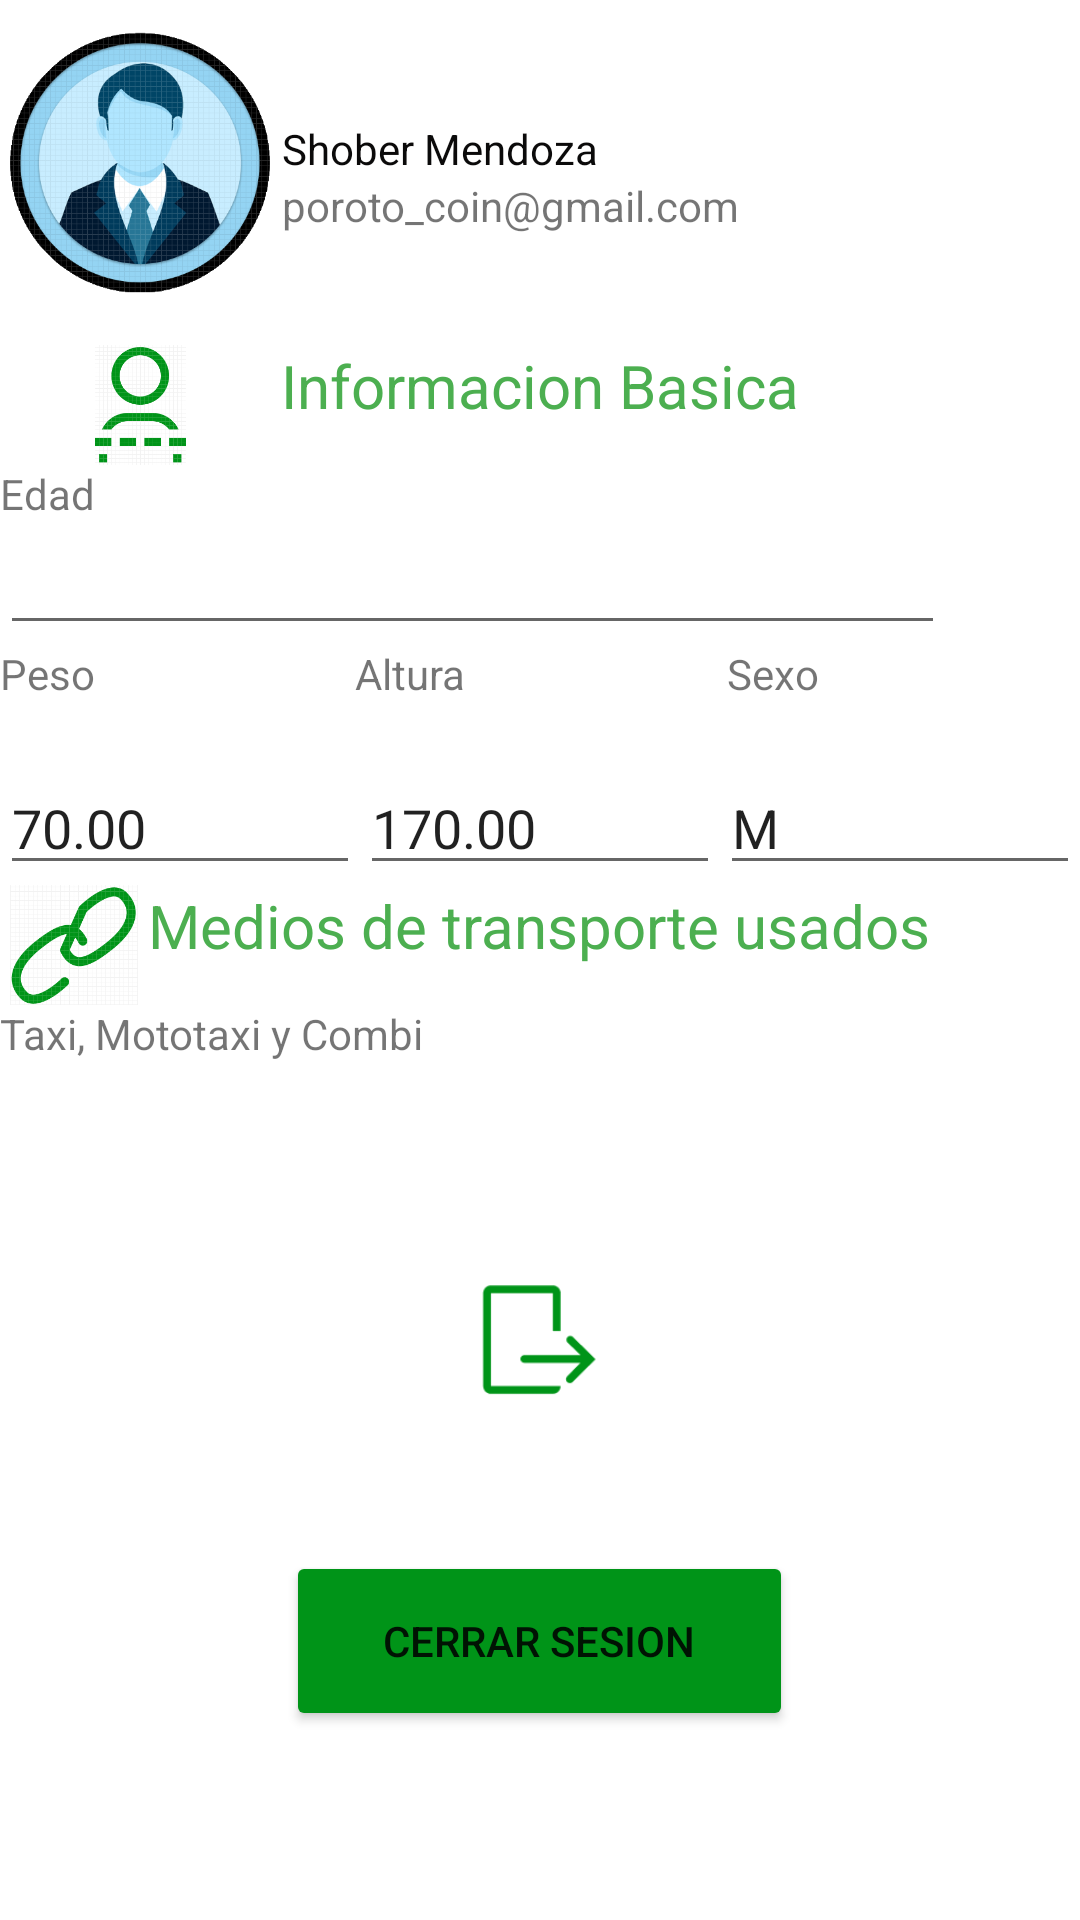

The Android layout XML behind this screen, and the referenced resources:
<!-- AndroidManifest.xml: application theme Theme.IS3TestsProject -->
<!-- res/layout/fragment_profile.xml -->
<?xml version="1.0" encoding="utf-8"?>
<androidx.constraintlayout.widget.ConstraintLayout xmlns:android="http://schemas.android.com/apk/res/android"
    xmlns:app="http://schemas.android.com/apk/res-auto"
    xmlns:tools="http://schemas.android.com/tools"
    android:id="@+id/constraint_profile"
    android:layout_width="match_parent"
    android:layout_height="match_parent"
    android:background="@color/quantum_brown200"
    tools:context=".ui.profile.ProfileFragment">

    <LinearLayout
        android:id="@+id/linear_profile"
        android:layout_width="match_parent"
        android:layout_height="match_parent"
        android:orientation="vertical"
        app:layout_constraintBottom_toBottomOf="parent"
        app:layout_constraintEnd_toEndOf="parent"
        app:layout_constraintHorizontal_bias="0.0"
        app:layout_constraintStart_toStartOf="parent"
        app:layout_constraintTop_toTopOf="parent"
        app:layout_constraintVertical_bias="0.0">

        <TextView
            android:id="@+id/text_profile"
            android:layout_width="match_parent"
            android:layout_height="0dp"
            android:layout_marginStart="8dp"
            android:layout_marginTop="8dp"
            android:layout_marginEnd="8dp"
            android:textAlignment="center"
            android:textSize="0sp" />

        <LinearLayout
            android:id="@+id/linear"
            android:layout_width="match_parent"
            android:layout_height="107dp"
            android:orientation="horizontal">

            <ImageView
                android:id="@+id/imageView3"
                android:layout_width="94dp"
                android:layout_height="93dp"
                android:src="@drawable/perfil"
                tools:layout_editor_absoluteX="16dp"
                tools:layout_editor_absoluteY="126dp" />

            <LinearLayout
                android:id="@+id/linear_nombre"
                android:layout_width="match_parent"
                android:layout_height="match_parent"
                android:orientation="vertical">

                <TextView
                    android:id="@+id/textView"
                    android:layout_width="match_parent"
                    android:layout_height="32dp" />

                <TextView
                    android:id="@+id/Nombre"
                    android:layout_width="match_parent"
                    android:layout_height="wrap_content"
                    android:text="Shober Mendoza"
                    android:textColor="#0B0A0A" />

                <TextView
                    android:id="@+id/Correo"
                    android:layout_width="match_parent"
                    android:layout_height="wrap_content"
                    android:text="poroto_coin@gmail.com" />

                <TextView
                    android:id="@+id/textView4"
                    android:layout_width="match_parent"
                    android:layout_height="32dp" />
            </LinearLayout>

        </LinearLayout>

        <LinearLayout
            android:id="@+id/linear_informacion"
            android:layout_width="match_parent"
            android:layout_height="40dp"
            android:orientation="horizontal">

            <ImageView
                android:id="@+id/imageView4"
                android:layout_width="0dp"
                android:layout_height="wrap_content"
                android:layout_weight="1"
                android:src="@drawable/info" />

            <TextView
                android:id="@+id/text_info"
                android:layout_width="wrap_content"
                android:layout_height="match_parent"
                android:layout_weight="1"
                android:text="Informacion Basica"
                android:textColor="#4CAF50"
                android:textSize="20sp" />

        </LinearLayout>

        <LinearLayout
            android:id="@+id/linear_edad"
            android:layout_width="match_parent"
            android:layout_height="60dp"
            android:orientation="vertical">

            <TextView
                android:id="@+id/text_Edad"
                android:layout_width="145dp"
                android:layout_height="wrap_content"
                android:layout_weight="1"
                android:text="Edad" />

            <EditText
                android:id="@+id/edad"
                android:layout_width="315dp"
                android:layout_height="40dp"
                android:layout_weight="1"
                android:ems="10"
                android:inputType="textPersonName"
                tools:text="22 años(17 Noviembre de 1970)" />
        </LinearLayout>

        <LinearLayout
            android:id="@+id/linear_pe_al_se"
            android:layout_width="match_parent"
            android:layout_height="80dp"
            android:orientation="vertical">

            <LinearLayout
                android:id="@+id/Peso"
                android:layout_width="match_parent"
                android:layout_height="40dp"
                android:orientation="horizontal">

                <TextView
                    android:id="@+id/Peso_id"
                    android:layout_width="wrap_content"
                    android:layout_height="wrap_content"
                    android:layout_weight="1"
                    android:text="Peso" />

                <TextView
                    android:id="@+id/Altura_id"
                    android:layout_width="wrap_content"
                    android:layout_height="wrap_content"
                    android:layout_weight="1"
                    android:text="Altura" />

                <TextView
                    android:id="@+id/Sexo_id"
                    android:layout_width="wrap_content"
                    android:layout_height="wrap_content"
                    android:layout_weight="1"
                    android:text="Sexo" />
            </LinearLayout>

            <LinearLayout
                android:layout_width="match_parent"
                android:layout_height="match_parent"
                android:orientation="horizontal">

                <EditText
                    android:id="@+id/peso"
                    android:layout_width="wrap_content"
                    android:layout_height="wrap_content"
                    android:layout_weight="1"
                    android:ems="10"
                    android:inputType="textPersonName"
                    android:text="70.00" />

                <EditText
                    android:id="@+id/altura"
                    android:layout_width="wrap_content"
                    android:layout_height="wrap_content"
                    android:layout_weight="1"
                    android:ems="10"
                    android:inputType="textPersonName"
                    android:text="170.00" />

                <EditText
                    android:id="@+id/sexo"
                    android:layout_width="wrap_content"
                    android:layout_height="wrap_content"
                    android:layout_weight="1"
                    android:ems="10"
                    android:inputType="textPersonName"
                    android:text="M" />

            </LinearLayout>
        </LinearLayout>

        <LinearLayout
            android:id="@+id/linear_medios"
            android:layout_width="match_parent"
            android:layout_height="40dp"
            android:orientation="horizontal">

            <ImageView
                android:id="@+id/imageView5"
                android:layout_width="0dp"
                android:layout_height="wrap_content"
                android:layout_weight="1"
                android:src="@drawable/medios" />

            <TextView
                android:id="@+id/text_MediosTransporte"
                android:layout_width="wrap_content"
                android:layout_height="match_parent"
                android:layout_weight="1"
                android:text="Medios de transporte usados"
                android:textColor="#4CAF50"
                android:textSize="20sp" />
        </LinearLayout>

        <LinearLayout
            android:id="@+id/Medios"
            android:layout_width="match_parent"
            android:layout_height="50dp"
            android:orientation="vertical">

            <TextView
                android:id="@+id/medios"
                android:layout_width="match_parent"
                android:layout_height="match_parent"
                android:text="Taxi, Mototaxi y Combi" />
        </LinearLayout>

        <LinearLayout
            android:id="@+id/linear_cerrar"
            android:layout_width="match_parent"
            android:layout_height="192dp"
            android:orientation="vertical">

            <ImageView
                android:id="@+id/imageView7"
                android:layout_width="41dp"
                android:layout_height="15dp"
                android:layout_gravity="center"
                android:layout_weight="1"
                android:src="@drawable/cerrarsession" />

            <Button
                android:id="@+id/button3"
                android:layout_width="169dp"
                android:layout_height="60dp"
                android:layout_marginTop="10dp"
                android:padding="15dp"
                android:layout_gravity="center"
                android:text="Cerrar Sesion"
                app:backgroundTint="@color/green" />
        </LinearLayout>

    </LinearLayout>


</androidx.constraintlayout.widget.ConstraintLayout>
<!-- resources referenced by this layout -->
<resources>
  <color name="green">#009418</color>
  <!-- drawable cerrarsession: png bitmap (drawable, 1008 bytes) -->
  <!-- drawable info: png bitmap (drawable, 4998 bytes) -->
  <!-- drawable medios: png bitmap (drawable, 7278 bytes) -->
  <!-- drawable perfil: png bitmap (drawable, 73302 bytes) -->
  <style name="Theme.IS3TestsProject" parent="Theme.MaterialComponents.DayNight.DarkActionBar">
          
          <item name="colorPrimary">@color/purple_500</item>
          <item name="colorPrimaryDark">@color/colorPrimaryDark</item>
          <item name="colorAccent">@color/colorAccent</item>
          <item name="colorPrimaryVariant">@color/purple_700</item>
          <item name="colorOnPrimary">@color/white</item>
          
          <item name="colorSecondary">@color/teal_200</item>
          <item name="colorSecondaryVariant">@color/teal_700</item>
          <item name="colorOnSecondary">@color/black</item>
          
          <item name="android:statusBarColor" tools:targetApi="l">?attr/colorPrimaryVariant</item>
          
  
  
      </style>
  <color name="purple_500">#FF6200EE</color>
  <color name="purple_700">#FF3700B3</color>
  <color name="white">#FFFFFFFF</color>
  <color name="teal_200">#FF03DAC5</color>
  <color name="teal_700">#FF018786</color>
  <color name="black">#FF000000</color>
  <!-- not gathered from this repository: default colours our renderer supplied (Android Studio template values) -->
  <color name="colorPrimaryDark">#FF3700B3</color>
  <color name="colorAccent">#FF03DAC5</color>
</resources>
